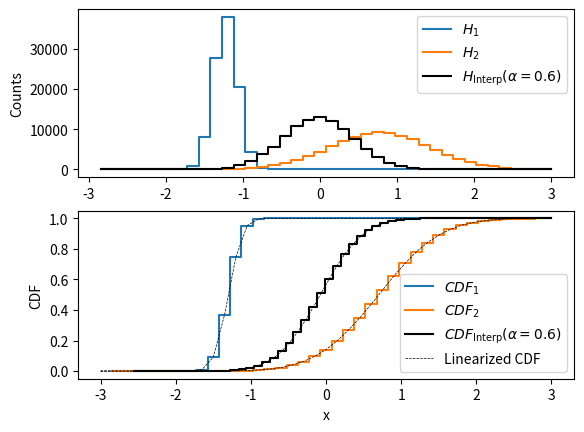

The matplotlib source for this figure:
import numpy as np


class LinHist:
    def __init__(self, x: np.ndarray, y: np.ndarray):
        self.x = x
        self.y = y

    def cdf(self) -> "LinHist":
        cdf = np.cumsum(self.y)
        return LinHist(self.x, cdf / cdf[-1])

    def __len__(self) -> int:
        return len(self.x)

    def eval(self, X) -> np.ndarray:
        return np.interp(X, self.x, self.y)


def interp_fast(h1: LinHist, h2: LinHist, alpha: float) -> LinHist:
    assert len(h1) == len(h2)
    assert len(h1.x) == len(h2.x)

    cdf1 = h1.cdf()
    cdf2 = h2.cdf()

    # Check whether cdf1 or cdf2 has more evenly distributed y values Use that
    # histogram to obtain x1, except if alpha is too close to H1, in which case
    # we don't do this optimization in order to make sure that H_interp = H1
    # and H2 when alpha is 0 and 1.
    quality_cdf1 = ((cdf1.y[1:] - cdf1.y[:-1])**2).sum()
    quality_cdf2 = ((cdf2.y[1:] - cdf2.y[:-1])**2).sum()
    if quality_cdf1 > quality_cdf2 and alpha >= 0.5:
        h1, h2 = h2, h1
        cdf1, cdf2 = cdf2, cdf1
        alpha = 1 - alpha

    xspace = cdf1.x

    x1 = h1.x
    x2 = LinHist(cdf2.y, cdf2.x).eval(cdf1.y)

    f1_x1 = LinHist(xspace, h1.y).eval(x1)
    f2_x2 = LinHist(xspace, h2.y).eval(x2)

    f = f1_x1 * f2_x2
    D = (1.0 - alpha) * f2_x2 + alpha * f1_x1
    D[D == 0] = 1
    f /= D
    return LinHist(x1 * (1-alpha) + alpha* x2, f)

# def interp_high_precision(h1: LinHist, h2: LinHist, alpha: float, precision=100) -> LinHist:
#     assert len(h1) == len(h2)
#     assert len(h1.x) == len(h2.x)

#     cdf1 = h1.cdf()
#     cdf2 = h2.cdf()

#     yspace = np.linspace(0, 1, precision)
#     xspace = np.linspace(h1.x[0], h1.x[-1], precision)

#     x1 = LinHist(cdf1.y, cdf1.x).eval(yspace)
#     x2 = LinHist(cdf2.y, cdf2.x).eval(yspace)

#     f1_x1 = LinHist(xspace, h1.eval(xspace)).eval(x1)
#     f2_x2 = LinHist(xspace, h2.eval(xspace)).eval(x2)

#     f = f1_x1 * f2_x2
#     D = (1.0 - alpha) * f2_x2 + alpha * f1_x1
#     D[D == 0] = 1
#     f /= D
#     return LinHist(x1 * (1-alpha) + alpha* x2, f)

if __name__ == "__main__":
    import matplotlib.pyplot as plt
    data1 = np.random.normal(loc=-1.3, scale=0.15, size=100000)
    data2 = np.random.normal(loc=0.7, scale=0.65, size=100000)

    hrange = (-3, 3)
    nbins = 40
    h1, e1 = np.histogram(data1, bins=nbins, range=hrange)
    h2, e2 = np.histogram(data2, bins=nbins, range=hrange)
    h1 = np.array(h1, dtype=np.float32)
    h2 = np.array(h2, dtype=np.float32)
    bwidth = (hrange[1] - hrange[0]) / nbins
    e1 = e1[:-1] + bwidth
    e2 = e2[:-1] + bwidth

    H1 = LinHist(e1, h1)
    H2 = LinHist(e2, h2)
    xhighres = np.linspace(*hrange, 1000)

    alpha = 0.6
    HI = interp_fast(H1, H2, alpha)

    plt.subplot(2, 1, 1)
    plt.step(H1.x, H1.y, where="mid", label="$H_1$")
    # plt.plot(xhighres, H1.eval(xhighres), linewidth=0.5, color="k")
    plt.step(H2.x, H2.y, where="mid", label="$H_2$")
    # plt.plot(xhighres, H2.eval(xhighres), linewidth=0.5, color="k")
    plt.step(H1.x, HI.eval(H1.x), color="k", where="mid", label=rf"$H_\text{{Interp}}(\alpha={alpha})$")
    plt.legend(loc="upper right")
    # plt.plot(xhighres, HI.eval(xhighres), linewidth=0.5, color="k")
    plt.ylabel("Counts")

    plt.subplot(2, 1, 2)
    cdf1 = H1.cdf()
    cdf2 = H2.cdf()
    plt.step(H1.x, y=cdf1.y, where="mid", label="$CDF_1$")
    plt.plot(xhighres, cdf1.eval(xhighres), linestyle='--', linewidth=0.5, color="k")
    plt.step(H2.x, y=cdf2.y, where="mid", label="$CDF_2$")
    plt.plot(xhighres, cdf2.eval(xhighres), linestyle='--', linewidth=0.5, color="k")
    HICDF = HI.cdf()
    plt.step(HICDF.x, y=HICDF.y, where="mid", color="k", label=rf"$CDF_\text{{Interp}}(\alpha={alpha})$")
    plt.plot(xhighres, HICDF.eval(xhighres), linestyle='--', linewidth=0.5, color="k", label="Linearized CDF")
    plt.legend(loc="lower right")
    plt.ylabel("CDF")
    plt.xlabel("x")
    plt.savefig("result.pdf")
